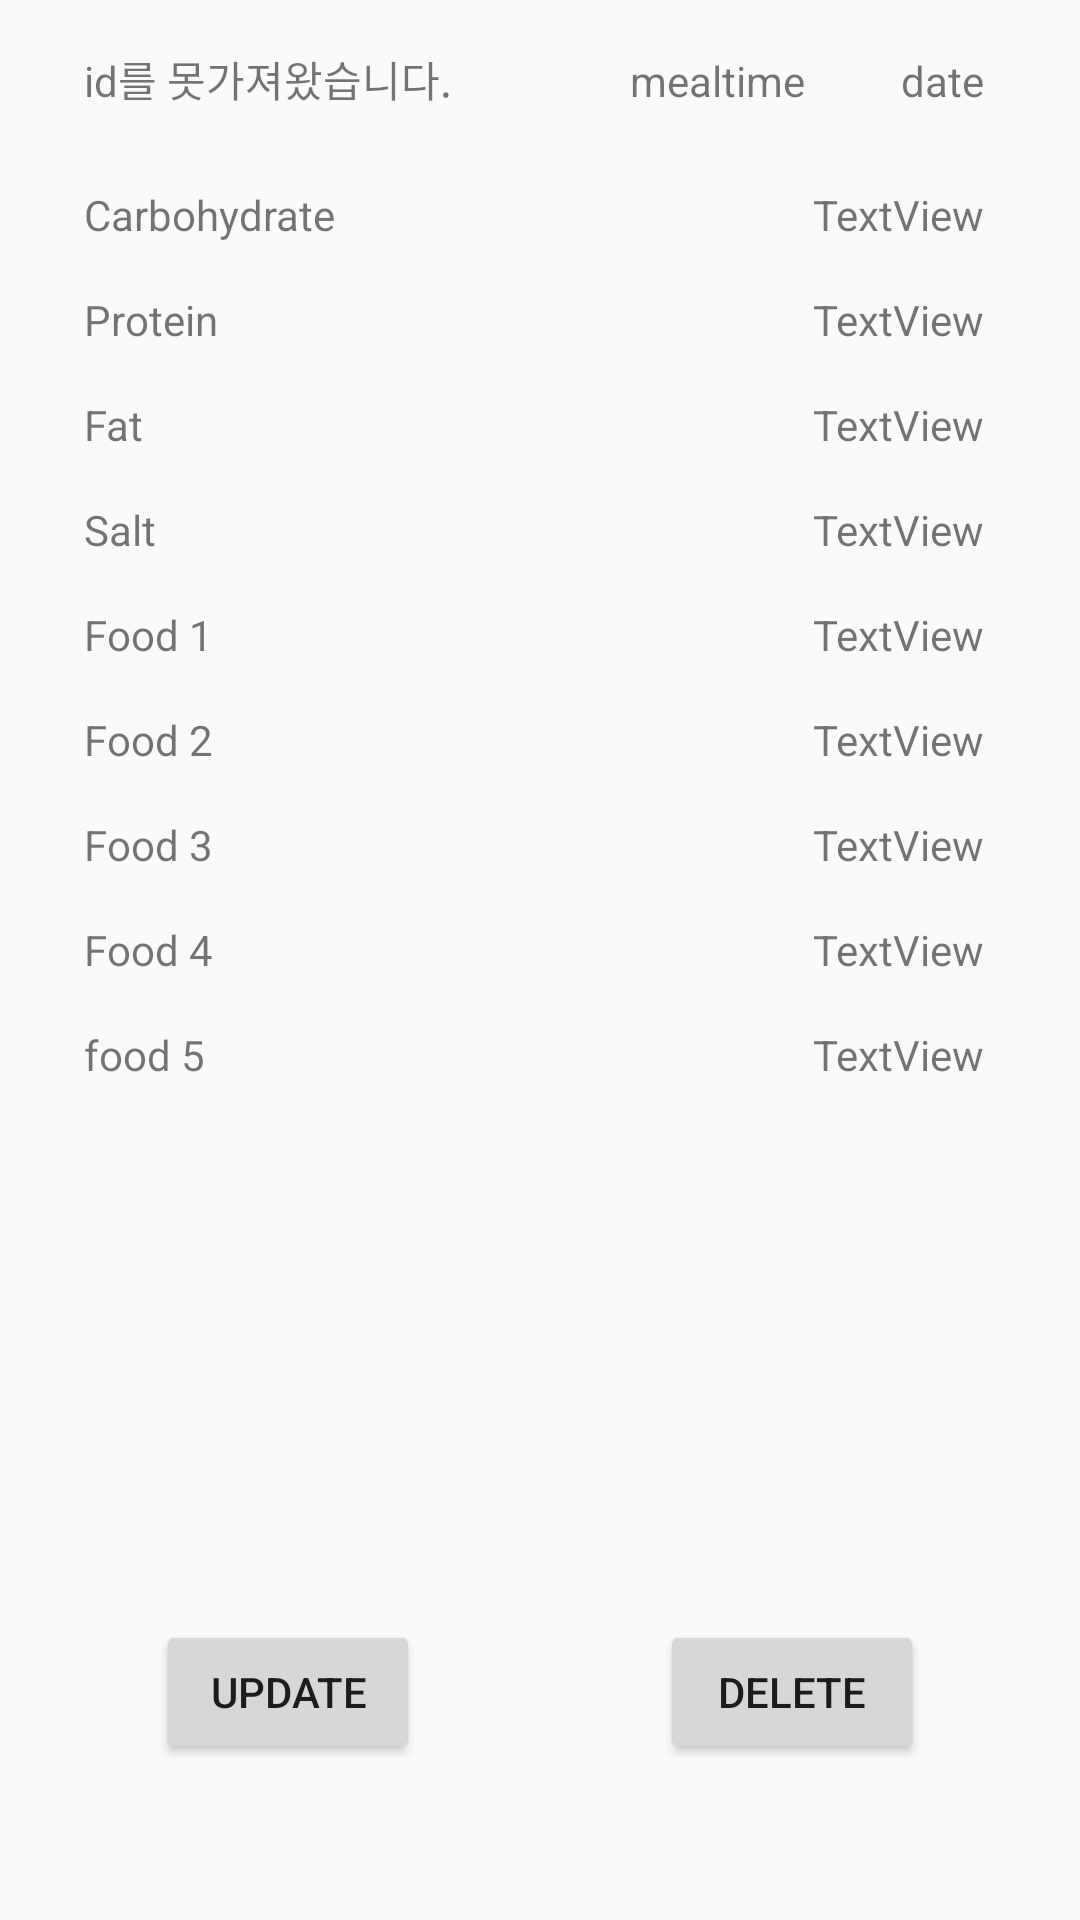

Write the Android layout XML for this screen, with the resource values it uses.
<!-- AndroidManifest.xml: application theme AppTheme.NoActionBar -->
<!-- res/layout/selected_diet.xml -->
<?xml version="1.0" encoding="utf-8"?>
<android.support.constraint.ConstraintLayout
    xmlns:android="http://schemas.android.com/apk/res/android"
    xmlns:app="http://schemas.android.com/apk/res-auto"
    xmlns:tools="http://schemas.android.com/tools"
    android:layout_width="match_parent"
    android:layout_height="match_parent">

    <TextView
        android:id="@+id/id_view"
        android:layout_width="151dp"
        android:layout_height="30dp"
        android:layout_marginStart="28dp"
        android:layout_marginTop="16dp"
        android:text="id를 못가져왔습니다."
        app:layout_constraintStart_toStartOf="parent"
        app:layout_constraintTop_toTopOf="parent" />

    <Button
        android:id="@+id/updateDietButton"
        android:layout_width="wrap_content"
        android:layout_height="wrap_content"
        android:layout_marginBottom="52dp"
        android:layout_marginStart="52dp"
        android:text="update"
        app:layout_constraintBottom_toBottomOf="parent"
        app:layout_constraintStart_toStartOf="parent" />

    <Button
        android:id="@+id/deleteDietButton"
        android:layout_width="wrap_content"
        android:layout_height="wrap_content"
        android:layout_marginEnd="52dp"
        android:text="delete"
        app:layout_constraintBaseline_toBaselineOf="@+id/updateDietButton"
        app:layout_constraintEnd_toEndOf="parent" />

    <TextView
        android:id="@+id/carb"
        android:layout_width="wrap_content"
        android:layout_height="wrap_content"
        android:layout_marginStart="28dp"
        android:layout_marginTop="16dp"
        android:text="Carbohydrate"
        app:layout_constraintStart_toStartOf="parent"
        app:layout_constraintTop_toBottomOf="@+id/id_view" />

    <TextView
        android:id="@+id/protein"
        android:layout_width="wrap_content"
        android:layout_height="wrap_content"
        android:layout_marginStart="28dp"
        android:layout_marginTop="16dp"
        android:text="Protein"
        app:layout_constraintStart_toStartOf="parent"
        app:layout_constraintTop_toBottomOf="@+id/carb" />

    <TextView
        android:id="@+id/fat"
        android:layout_width="wrap_content"
        android:layout_height="wrap_content"
        android:layout_marginStart="28dp"
        android:layout_marginTop="16dp"
        android:text="Fat"
        app:layout_constraintStart_toStartOf="parent"
        app:layout_constraintTop_toBottomOf="@+id/protein" />

    <TextView
        android:id="@+id/salt"
        android:layout_width="wrap_content"
        android:layout_height="wrap_content"
        android:layout_marginStart="28dp"
        android:layout_marginTop="16dp"
        android:text="Salt"
        app:layout_constraintStart_toStartOf="parent"
        app:layout_constraintTop_toBottomOf="@+id/fat" />

    <TextView
        android:id="@+id/food1"
        android:layout_width="wrap_content"
        android:layout_height="wrap_content"
        android:layout_marginStart="28dp"
        android:layout_marginTop="16dp"
        android:text="Food 1"
        app:layout_constraintStart_toStartOf="parent"
        app:layout_constraintTop_toBottomOf="@+id/salt" />

    <TextView
        android:id="@+id/food2"
        android:layout_width="wrap_content"
        android:layout_height="wrap_content"
        android:layout_marginStart="28dp"
        android:layout_marginTop="16dp"
        android:text="Food 2"
        app:layout_constraintStart_toStartOf="parent"
        app:layout_constraintTop_toBottomOf="@+id/food1" />

    <TextView
        android:id="@+id/food3"
        android:layout_width="wrap_content"
        android:layout_height="wrap_content"
        android:layout_marginStart="28dp"
        android:layout_marginTop="16dp"
        android:text="Food 3"
        app:layout_constraintStart_toStartOf="parent"
        app:layout_constraintTop_toBottomOf="@+id/food2" />

    <TextView
        android:id="@+id/food4"
        android:layout_width="wrap_content"
        android:layout_height="wrap_content"
        android:layout_marginStart="28dp"
        android:layout_marginTop="16dp"
        android:text="Food 4"
        app:layout_constraintStart_toStartOf="parent"
        app:layout_constraintTop_toBottomOf="@+id/food3" />

    <TextView
        android:id="@+id/food5"
        android:layout_width="wrap_content"
        android:layout_height="wrap_content"
        android:layout_marginStart="28dp"
        android:layout_marginTop="16dp"
        android:text="food 5"
        app:layout_constraintStart_toStartOf="parent"
        app:layout_constraintTop_toBottomOf="@+id/food4" />

    <TextView
        android:id="@+id/carb_gram"
        android:layout_width="wrap_content"
        android:layout_height="wrap_content"
        android:layout_marginEnd="32dp"
        android:text="TextView"
        app:layout_constraintBaseline_toBaselineOf="@+id/carb"
        app:layout_constraintEnd_toEndOf="parent" />

    <TextView
        android:id="@+id/protein_gram"
        android:layout_width="wrap_content"
        android:layout_height="wrap_content"
        android:layout_marginEnd="32dp"
        android:text="TextView"
        app:layout_constraintBaseline_toBaselineOf="@+id/protein"
        app:layout_constraintEnd_toEndOf="parent" />

    <TextView
        android:id="@+id/fat_gram"
        android:layout_width="wrap_content"
        android:layout_height="wrap_content"
        android:layout_marginEnd="32dp"
        android:text="TextView"
        app:layout_constraintBaseline_toBaselineOf="@+id/fat"
        app:layout_constraintEnd_toEndOf="parent" />

    <TextView
        android:id="@+id/salt_gram"
        android:layout_width="wrap_content"
        android:layout_height="wrap_content"
        android:layout_marginEnd="32dp"
        android:text="TextView"
        app:layout_constraintBaseline_toBaselineOf="@+id/salt"
        app:layout_constraintEnd_toEndOf="parent" />

    <TextView
        android:id="@+id/food1_calorie"
        android:layout_width="wrap_content"
        android:layout_height="wrap_content"
        android:layout_marginEnd="32dp"
        android:text="TextView"
        app:layout_constraintBaseline_toBaselineOf="@+id/food1"
        app:layout_constraintEnd_toEndOf="parent" />

    <TextView
        android:id="@+id/food2_calorie"
        android:layout_width="wrap_content"
        android:layout_height="wrap_content"
        android:layout_marginEnd="32dp"
        android:text="TextView"
        app:layout_constraintBaseline_toBaselineOf="@+id/food2"
        app:layout_constraintEnd_toEndOf="parent" />

    <TextView
        android:id="@+id/food3_calorie"
        android:layout_width="wrap_content"
        android:layout_height="wrap_content"
        android:layout_marginEnd="32dp"
        android:text="TextView"
        app:layout_constraintBaseline_toBaselineOf="@+id/food3"
        app:layout_constraintEnd_toEndOf="parent" />

    <TextView
        android:id="@+id/food4_calorie"
        android:layout_width="wrap_content"
        android:layout_height="wrap_content"
        android:layout_marginEnd="32dp"
        android:text="TextView"
        app:layout_constraintBaseline_toBaselineOf="@+id/food4"
        app:layout_constraintEnd_toEndOf="parent" />

    <TextView
        android:id="@+id/food5_calorie"
        android:layout_width="wrap_content"
        android:layout_height="wrap_content"
        android:layout_marginEnd="32dp"
        android:text="TextView"
        app:layout_constraintBaseline_toBaselineOf="@+id/food5"
        app:layout_constraintEnd_toEndOf="parent" />

    <TextView
        android:id="@+id/dateView"
        android:layout_width="wrap_content"
        android:layout_height="wrap_content"
        android:layout_marginEnd="32dp"
        android:text="date"
        app:layout_constraintBaseline_toBaselineOf="@+id/id_view"
        app:layout_constraintEnd_toEndOf="parent" />

    <TextView
        android:id="@+id/mealtimeView"
        android:layout_width="wrap_content"
        android:layout_height="wrap_content"
        android:layout_marginEnd="32dp"
        android:text="mealtime"
        app:layout_constraintBaseline_toBaselineOf="@+id/id_view"
        app:layout_constraintEnd_toStartOf="@+id/dateView" />
</android.support.constraint.ConstraintLayout>
<!-- resources referenced by this layout -->
<resources>
  <style name="AppTheme.NoActionBar">
          <item name="windowActionBar">false</item>
          <item name="windowNoTitle">true</item>
      </style>
</resources>
